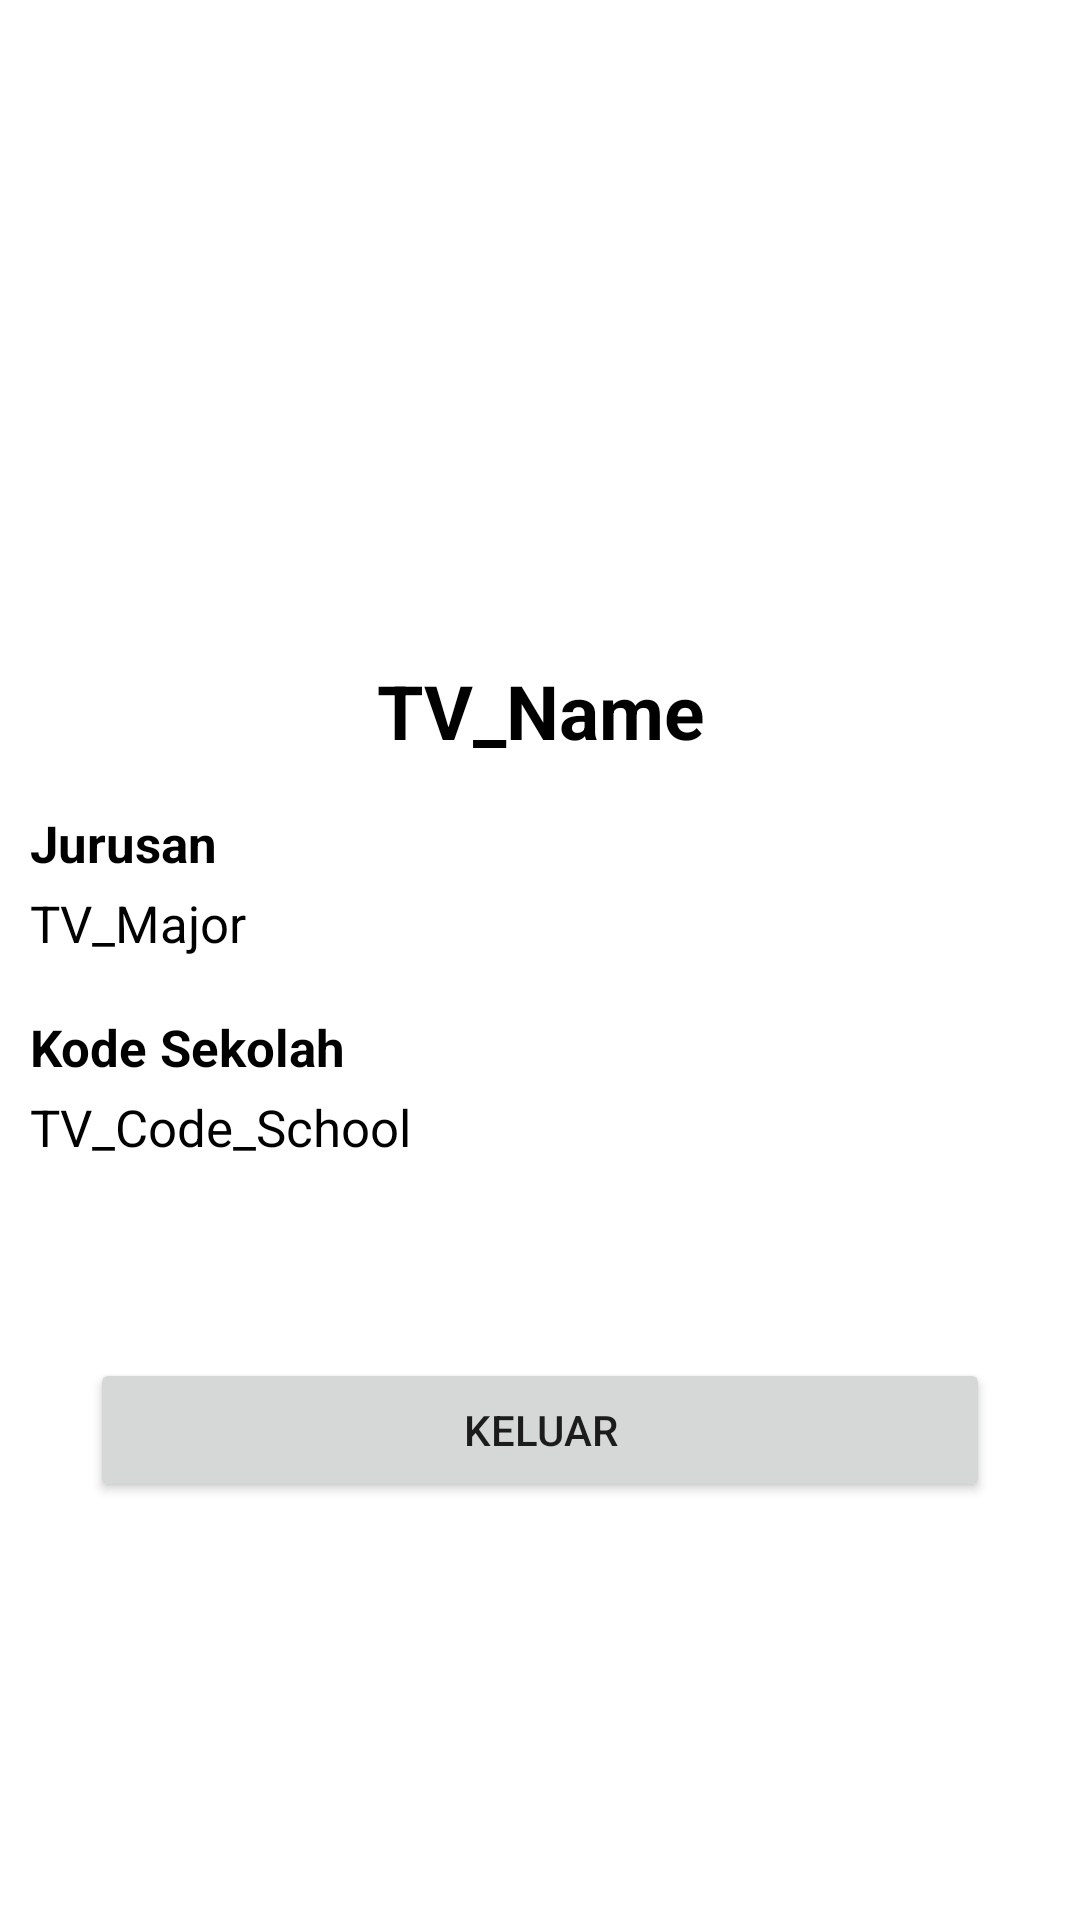

Produce the Android XML layout that renders to this screen, including the resource entries it uses.
<!-- AndroidManifest.xml: application theme Theme.ComPlan -->
<!-- res/layout/fragment_profile.xml -->
<?xml version="1.0" encoding="utf-8"?>
<androidx.constraintlayout.widget.ConstraintLayout xmlns:android="http://schemas.android.com/apk/res/android"
    xmlns:app="http://schemas.android.com/apk/res-auto"
    xmlns:tools="http://schemas.android.com/tools"
    android:layout_width="match_parent"
    android:layout_height="match_parent"
    android:background="@drawable/bg_activity"
    tools:context=".ui.profile.ProfileFragment">

    <TextView
        android:id="@+id/textView12"
        android:layout_width="match_parent"
        android:layout_height="wrap_content"
        android:layout_marginTop="84dp"
        android:paddingStart="10dp"
        android:paddingEnd="10dp"
        android:text="@string/txt_school_code"
        android:textColor="@color/black"
        android:textSize="17sp"
        android:textStyle="bold"
        app:layout_constraintEnd_toEndOf="parent"
        app:layout_constraintHorizontal_bias="0.0"
        app:layout_constraintStart_toStartOf="parent"
        app:layout_constraintTop_toBottomOf="@+id/textView13" />

    <TextView
        android:id="@+id/textView14"
        android:layout_width="match_parent"
        android:layout_height="wrap_content"
        android:layout_marginTop="72dp"
        android:paddingStart="10dp"
        android:paddingEnd="10dp"
        android:text="@string/tv_code_school"
        android:textColor="@color/black"
        android:textSize="17sp"
        app:layout_constraintEnd_toEndOf="parent"
        app:layout_constraintHorizontal_bias="0.0"
        app:layout_constraintStart_toStartOf="parent"
        app:layout_constraintTop_toBottomOf="@+id/textView10" />

    <Button
        android:id="@+id/btnSignOut"
        android:layout_width="match_parent"
        android:layout_height="wrap_content"
        android:layout_marginStart="30dp"
        android:layout_marginEnd="30dp"
        android:text="@string/txt_sign_out"
        app:layout_constraintBottom_toBottomOf="parent"
        app:layout_constraintEnd_toEndOf="parent"
        app:layout_constraintHorizontal_bias="0.0"
        app:layout_constraintStart_toStartOf="parent"
        app:layout_constraintTop_toBottomOf="@+id/textView14"
        app:layout_constraintVertical_bias="0.32" />

    <TextView
        android:id="@+id/textView10"
        android:layout_width="match_parent"
        android:layout_height="wrap_content"
        android:layout_marginTop="16dp"
        android:paddingStart="10dp"
        android:paddingEnd="10dp"
        android:text="@string/txt_major"
        android:textColor="@color/black"
        android:textSize="17sp"
        android:textStyle="bold"
        app:layout_constraintEnd_toEndOf="parent"
        app:layout_constraintHorizontal_bias="0.0"
        app:layout_constraintStart_toStartOf="parent"
        app:layout_constraintTop_toBottomOf="@+id/textView13" />

    <TextView
        android:id="@+id/textView11"
        android:layout_width="match_parent"
        android:layout_height="wrap_content"
        android:layout_marginTop="4dp"
        android:paddingStart="10dp"
        android:paddingEnd="10dp"
        android:text="@string/tv_major"
        android:textColor="@color/black"
        android:textSize="17sp"
        app:layout_constraintEnd_toEndOf="parent"
        app:layout_constraintHorizontal_bias="0.0"
        app:layout_constraintStart_toStartOf="parent"
        app:layout_constraintTop_toBottomOf="@+id/textView10" />

    <ImageView
        android:id="@+id/imageView2"
        android:layout_width="0dp"
        android:layout_height="0dp"
        android:layout_marginStart="100dp"
        android:layout_marginTop="50dp"
        android:layout_marginEnd="100dp"
        android:contentDescription="@string/desc_fh_img1"
        android:scaleType="fitXY"
        android:src="@drawable/custom_iconaccount"
        app:layout_constraintBottom_toTopOf="@+id/textView13"
        app:layout_constraintEnd_toEndOf="parent"
        app:layout_constraintStart_toStartOf="parent"
        app:layout_constraintTop_toTopOf="parent" />

    <TextView
        android:id="@+id/textView13"
        android:layout_width="wrap_content"
        android:layout_height="wrap_content"
        android:gravity="center|top"
        android:maxLines="3"
        android:text="@string/tv_name"
        android:textColor="@color/black"
        android:textSize="25sp"
        android:textStyle="bold"
        app:layout_constraintBottom_toBottomOf="parent"
        app:layout_constraintEnd_toEndOf="parent"
        app:layout_constraintStart_toStartOf="parent"
        app:layout_constraintTop_toTopOf="parent"
        app:layout_constraintVertical_bias="0.363" />
</androidx.constraintlayout.widget.ConstraintLayout>
<!-- resources referenced by this layout -->
<resources>
  <color name="black">#FF000000</color>
  <string name="desc_fh_img1">Image Untuk Profile</string>
  <string name="tv_code_school">TV_Code_School</string>
  
      //Untuk ImageView
  <string name="tv_major">TV_Major</string>
  <string name="tv_name">TV_Name</string>
  <string name="txt_major">Jurusan</string>
  <string name="txt_school_code">Kode Sekolah</string>
  <string name="txt_sign_out">Keluar</string>
  <style name="Theme.ComPlan" parent="Theme.MaterialComponents.DayNight.NoActionBar">
          
          <item name="colorPrimary">@color/blue_dark</item>
          <item name="colorPrimaryVariant">@color/blue_light</item>
          <item name="colorOnPrimary">@color/white</item>
          
          <item name="colorSecondary">@color/teal_200</item>
          <item name="colorSecondaryVariant">@color/teal_700</item>
          <item name="colorOnSecondary">@color/black</item>
          
          <item name="android:statusBarColor" tools:targetApi="l">?attr/colorPrimaryVariant</item>
          
      </style>
  <color name="blue_dark">#2C3B98</color>
  <color name="blue_light">#5B67AE</color>
  <color name="white">#FFFFFFFF</color>
  <color name="teal_200">#FF03DAC5</color>
  <color name="teal_700">#FF018786</color>
</resources>
